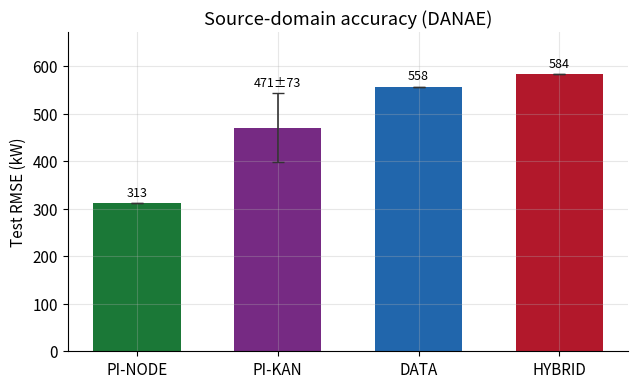
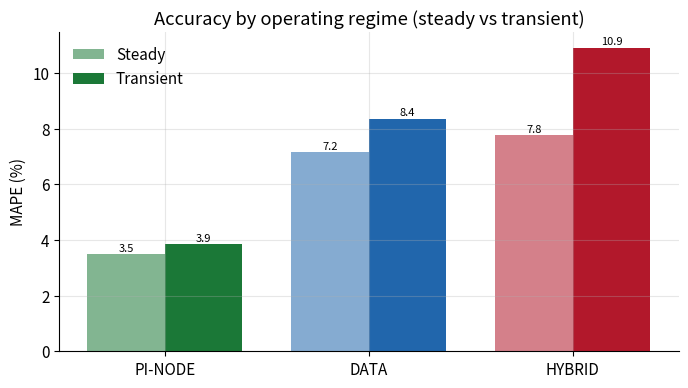
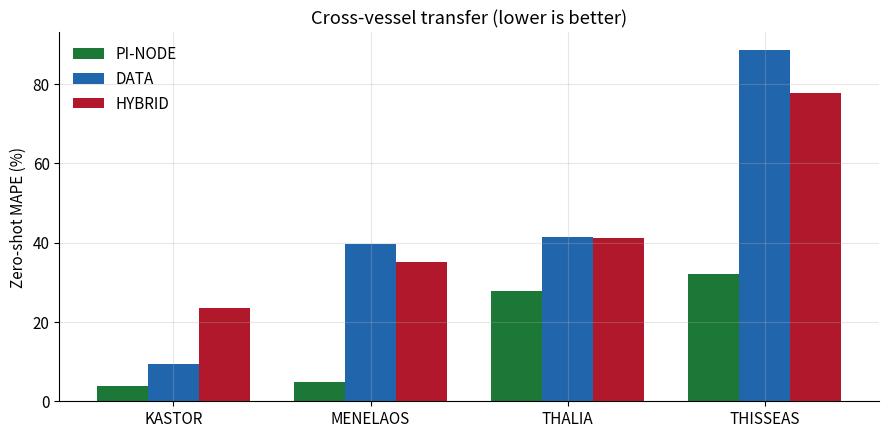
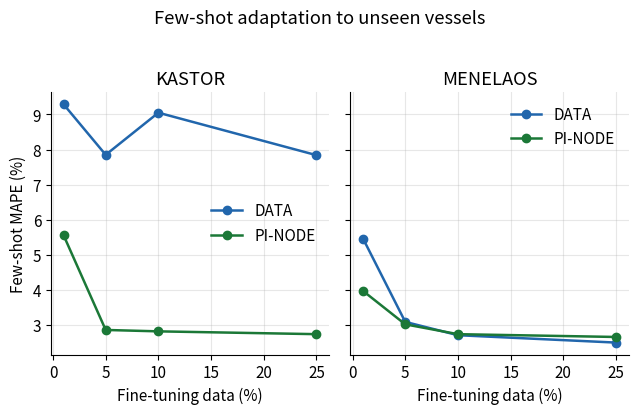
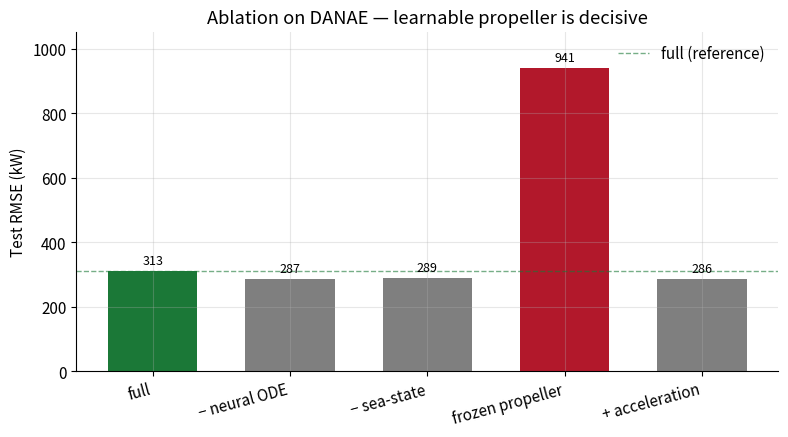
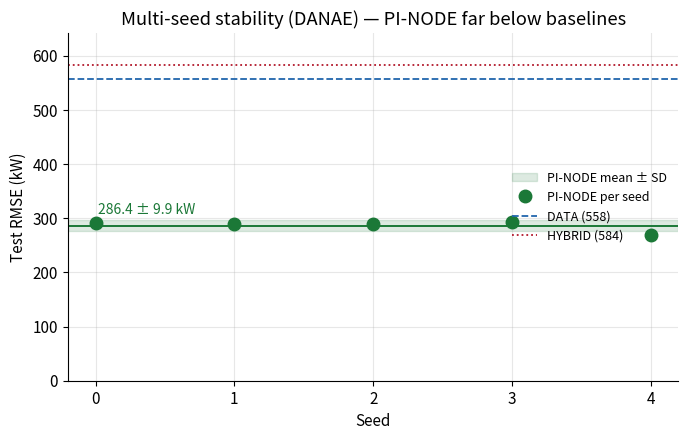
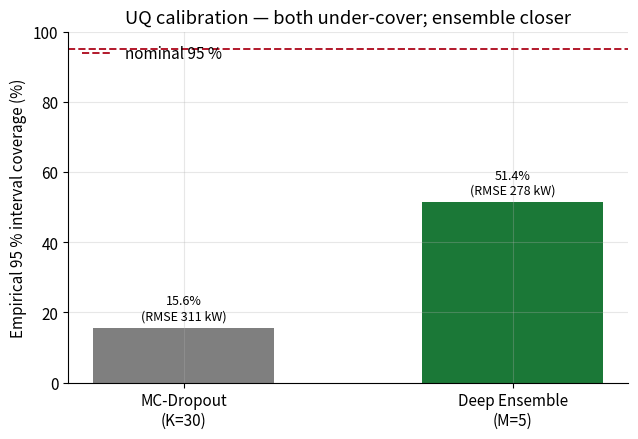
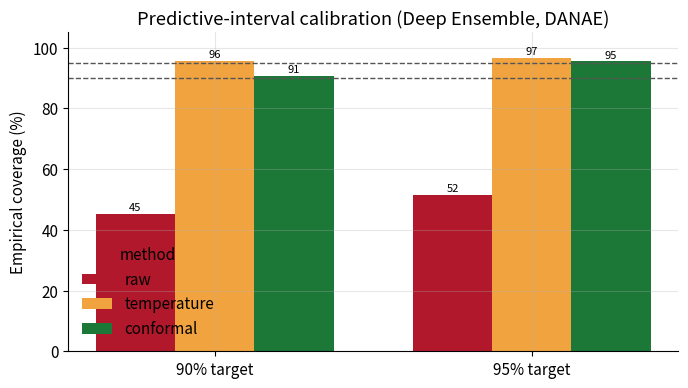

These charts were generated, in order, by the following Python code:
"""
make_figures.py — generates all publication figures (F1–F10) for the PI-NODE paper.

Each fig_* function writes one figure to results/figures/ as both a vector PDF
(for LaTeX inclusion) and a 300-dpi PNG preview.  Loss-curve data is loaded from
saved CSV histories when available, falling back to regex-parsed training logs;
all other numeric results are stored as constants below with provenance comments.
"""
import os
import re
import csv
import matplotlib
matplotlib.use("Agg")
import matplotlib.pyplot as plt

# --------------------------------------------------------------------------- #
# Style / paths
# --------------------------------------------------------------------------- #
FIG_DIR = "results/figures"
HIST_DIR = "results/history"

# Consistent palette across all figures: green = physics-informed, purple = KAN,
# blue = data-only, red = hybrid.  ORDER drives the axis ordering in most plots.
COLORS = {"PI-NODE": "#1b7837", "PI-KAN": "#762a83", "DATA": "#2166ac", "HYBRID": "#b2182b"}
ORDER = ["PI-NODE", "DATA", "HYBRID"]

# Minimal rcParams: grid at 30% opacity keeps clutter low; spines removed on top/right
# for a cleaner half-frame look consistent with the paper's style guide.
plt.rcParams.update({
    "figure.dpi": 110,
    "savefig.dpi": 300,
    "font.size": 11,
    "axes.grid": True,
    "grid.alpha": 0.3,
    "axes.spines.top": False,
    "axes.spines.right": False,
    "legend.frameon": False,
})


def save(fig, name):
    # tight_layout before save prevents label clipping; close immediately to keep
    # memory flat when regenerating all ten figures in one pass.
    os.makedirs(FIG_DIR, exist_ok=True)
    pdf = os.path.join(FIG_DIR, name + ".pdf")
    png = os.path.join(FIG_DIR, name + ".png")
    fig.tight_layout()
    fig.savefig(pdf)            # vector, for LaTeX
    fig.savefig(png)            # preview
    plt.close(fig)
    print(f"  saved {pdf} + {png}")


# --------------------------------------------------------------------------- #
# Loss-history loading: prefer saved CSV, fall back to log parsing
# --------------------------------------------------------------------------- #
def _load_history_csv(path):
    # Structured CSV is the authoritative source when available; val_loss may
    # be absent in early-epoch rows, so .get() is used defensively.
    epochs, train, val = [], [], []
    with open(path) as f:
        for row in csv.DictReader(f):
            epochs.append(int(row["epoch"]))
            train.append(float(row["train_loss"]) if row["train_loss"] else None)
            val.append(float(row["val_loss"]) if row.get("val_loss") else None)
    return epochs, train, val


def _parse_log(path, pattern, section_start=None, section_end=None):
    """Extract (train, val) loss per epoch from a log file via regex.

    section_start / section_end: substrings bounding the relevant block
    (used to isolate DATA vs HYBRID inside baseline_rerun.log).
    """
    train, val = [], []
    if not os.path.exists(path):
        return train, val
    active = section_start is None
    with open(path, errors="ignore") as f:
        for line in f:
            if section_start and section_start in line:
                active = True
                continue
            if active and section_end and section_end in line:
                break
            if not active:
                continue
            m = pattern.search(line)
            if m:
                train.append(float(m.group("tr")))
                v = m.group("vl")
                val.append(float(v) if v not in (None, "") else None)
    return train, val


# Each model trainer prints epochs in a distinct format; separate patterns avoid
# false matches when DATA and HYBRID share a single log file.
# DATA:    "Epoch [163/1000], Training Loss: 0.0041, Validation Loss: 0.0545"
PAT_DATA = re.compile(
    r"Epoch \[\d+/\d+\], Training Loss:\s*(?P<tr>[\d.]+),\s*Validation Loss:\s*(?P<vl>[\d.]+)")
# HYBRID:  "Epoch 12: train_total=0.0312, val_data=0.0312"
PAT_HYBRID = re.compile(
    r"Epoch \d+: train_total=(?P<tr>[\d.]+), val_data=(?P<vl>[\d.]+)")
# PI-NODE: "Epoch 12 | Train Loss: 0.0187 | Val Loss: 0.0151 | Val RMSE: 202.12 kW"
PAT_PINODE = re.compile(
    r"Epoch \d+ \| Train Loss:\s*(?P<tr>[\d.]+) \| Val Loss:\s*(?P<vl>[\d.]+)")


def get_loss_history(model):
    """Return (train, val) lists. CSV history wins; else parse the log."""
    # CSV histories in results/history/ are written by training scripts and carry
    # the full epoch-by-epoch record.  Log files are the fallback for runs where
    # history saving was not configured.
    csv_path = os.path.join(HIST_DIR, f"{model.replace('-', '_')}_danae.csv")
    if os.path.exists(csv_path):
        _, tr, vl = _load_history_csv(csv_path)
        return tr, vl
    if model == "DATA":
        return _parse_log("baseline_rerun.log", PAT_DATA,
                          section_start="Training DATA Model",
                          section_end="Evaluating DATA Model")
    if model == "HYBRID":
        return _parse_log("baseline_rerun.log", PAT_HYBRID,
                          section_start="Training HYBRID Model",
                          section_end="Evaluating HYBRID Model")
    if model == "PI-NODE":
        return _parse_log("pinode_rerun.log", PAT_PINODE)
    return [], []


# --------------------------------------------------------------------------- #
# Numeric tables (provenance: docs/EXPERIMENT_RUNBOOK.md + training logs)
# --------------------------------------------------------------------------- #
# F2 source-domain test RMSE (kW) on DANAE.
# PI-NODE/DATA/HYBRID are single canonical runs; PI-KAN is the 5-seed mean with
# ±std error bar sourced from results/multiseed_pikan_results.csv.
SOURCE_RMSE = {"PI-NODE": 312.52, "PI-KAN": 471.04, "DATA": 557.52, "HYBRID": 583.88}
SOURCE_ORDER = ["PI-NODE", "PI-KAN", "DATA", "HYBRID"]
SOURCE_RMSE_ERR = {"PI-KAN": 72.80}  # 5-seed std; others are single runs (no CI)

# F3 transient analysis (P75 |dV/dt| threshold)
TRANSIENT = {  # model: (steady_rmse, trans_rmse, steady_mape, trans_mape)
    "PI-NODE": (299.78, 347.80, 3.48, 3.86),
    "DATA":    (541.01, 604.34, 7.16, 8.36),
    "HYBRID":  (539.75, 699.74, 7.76, 10.91),
}

# F4 zero-shot transfer MAPE (%) per target vessel
TRANSFER = {  # ship: {model: mape}
    "KASTOR":   {"PI-NODE": 3.75,  "DATA": 9.47,  "HYBRID": 23.46},
    "MENELAOS": {"PI-NODE": 4.87,  "DATA": 39.72, "HYBRID": 35.05},
    "THALIA":   {"PI-NODE": 27.72, "DATA": 41.55, "HYBRID": 41.07},
    "THISSEAS": {"PI-NODE": 32.19, "DATA": 88.63, "HYBRID": 77.69},
}

# F5 few-shot MAPE (%) by training-data fraction.  DATA vs PI-NODE.
# MENELAOS 25% PI-NODE not yet available (run interrupted) -> None.
FEWSHOT = {
    "KASTOR": {
        "frac":    [1, 5, 10, 25],
        "DATA":    [9.29, 7.85, 9.05, 7.84],
        "PI-NODE": [5.56, 2.86, 2.82, 2.74],
    },
    "MENELAOS": {
        "frac":    [1, 5, 10, 25],
        "DATA":    [5.46, 3.09, 2.71, 2.50],
        "PI-NODE": [3.97, 3.02, 2.74, 2.66],
    },
}

# F7 ablation (DANAE) — source: results/ablation_results.csv
ABLATION = [  # (label, test_rmse_kw, mape)
    ("full",              312.52, 3.575),
    ("− neural ODE",      286.95, 3.670),
    ("− sea-state",       289.12, 3.235),
    ("frozen propeller",  941.06, 8.028),
    ("+ acceleration",    285.91, 3.418),
]

# F8 multi-seed (DANAE) — source: results/multiseed_results.csv
MULTISEED_RMSE = [290.59, 288.99, 289.97, 293.54, 268.99]  # seeds 0..4
MULTISEED_MEAN, MULTISEED_SD = 286.42, 9.89

# F9 uncertainty (DANAE) — source: uq_rerun.log
UQ = [  # (method, rmse_kw, mean_std_kw, coverage95_pct)
    ("MC-Dropout\n(K=30)", 310.98, 22.96, 15.6),
    ("Deep Ensemble\n(M=5)", 278.36, 62.13, 51.4),
]

# F10 calibration (DANAE test eval-half) — source: results/calibration_results.csv
# Deep-Ensemble empirical coverage per method at each target level.
CALIBRATION = {
    0.90: {"raw": 0.4524, "temperature": 0.9566, "conformal": 0.9078},
    0.95: {"raw": 0.5150, "temperature": 0.9662, "conformal": 0.9548},
}


# --------------------------------------------------------------------------- #
# Figures
# --------------------------------------------------------------------------- #
def fig_loss_curves():
    """F1: training & validation loss per model (DANAE source domain)."""
    # sharey=False because loss scales differ substantially across model families;
    # log-scale y-axis makes convergence visible even when final loss is very small.
    fig, axes = plt.subplots(1, 3, figsize=(13, 4), sharey=False)
    for ax, model in zip(axes, ORDER):
        tr, vl = get_loss_history(model)
        if not tr:
            ax.set_title(f"{model} (no data)")
            continue
        ep = range(1, len(tr) + 1)
        ax.plot(ep, tr, color=COLORS[model], lw=1.6, label="Train")
        # Val loss may be logged less frequently than every epoch; skip None entries
        # rather than plotting zero or breaking the x-axis.
        vl_ep = [(i + 1, v) for i, v in enumerate(vl) if v is not None]
        if vl_ep:
            xs, ys = zip(*vl_ep)
            ax.plot(xs, ys, color=COLORS[model], lw=1.6, ls="--", alpha=0.7,
                    label="Validation")
        ax.set_title(model)
        ax.set_xlabel("Epoch")
        ax.set_yscale("log")
        ax.legend()
    axes[0].set_ylabel("Loss (MSE, scaled)")
    fig.suptitle("Training / validation loss (DANAE)", y=1.02)
    save(fig, "F1_loss_curves")


def fig_source_rmse():
    """F2: source-domain test RMSE bars comparing all four model families."""
    # PI-KAN carries a 5-seed std error bar; the other three have single-run values
    # so their error is 0 (no cap drawn).  ylim headroom leaves room for the labels.
    fig, ax = plt.subplots(figsize=(6.5, 4))
    vals = [SOURCE_RMSE[m] for m in SOURCE_ORDER]
    errs = [SOURCE_RMSE_ERR.get(m, 0.0) for m in SOURCE_ORDER]
    bars = ax.bar(SOURCE_ORDER, vals, color=[COLORS[m] for m in SOURCE_ORDER],
                  width=0.62, yerr=errs, capsize=4,
                  error_kw={"ecolor": "#333333", "elinewidth": 1.2})
    for b, v, e in zip(bars, vals, errs):
        label = f"{v:.0f}" + (f"±{e:.0f}" if e else "")
        ax.text(b.get_x() + b.get_width() / 2, v + e + 8, label,
                ha="center", va="bottom", fontsize=9)
    ax.set_ylabel("Test RMSE (kW)")
    ax.set_title("Source-domain accuracy (DANAE)")
    ax.set_ylim(0, max(v + e for v, e in zip(vals, errs)) * 1.15)
    save(fig, "F2_source_rmse")


def fig_transient():
    """F3: steady vs transient MAPE (grouped bars, P75 |dV/dt| threshold)."""
    # Steady bars are rendered at alpha=0.55 to visually distinguish them from the
    # opaque transient bars while keeping the same hue for each model.
    # MAPE (index 2/3 of the tuple) is used rather than RMSE because fractional
    # error is more interpretable across different power regimes.
    fig, ax = plt.subplots(figsize=(7, 4))
    x = range(len(ORDER))
    w = 0.38
    steady = [TRANSIENT[m][2] for m in ORDER]
    trans = [TRANSIENT[m][3] for m in ORDER]
    ax.bar([i - w / 2 for i in x], steady, w, label="Steady",
           color=[COLORS[m] for m in ORDER], alpha=0.55)
    ax.bar([i + w / 2 for i in x], trans, w, label="Transient",
           color=[COLORS[m] for m in ORDER])
    for i, m in enumerate(ORDER):
        ax.text(i - w / 2, steady[i] + 0.1, f"{steady[i]:.1f}", ha="center", fontsize=8)
        ax.text(i + w / 2, trans[i] + 0.1, f"{trans[i]:.1f}", ha="center", fontsize=8)
    ax.set_xticks(list(x))
    ax.set_xticklabels(ORDER)
    ax.set_ylabel("MAPE (%)")
    ax.set_title("Accuracy by operating regime (steady vs transient)")
    ax.legend()
    save(fig, "F3_transient_mape")


def fig_transfer():
    """F4: zero-shot transfer MAPE per target vessel (no fine-tuning)."""
    # KASTOR and MENELAOS are sister vessels to DANAE so PI-NODE transfers well;
    # THALIA and THISSEAS differ more in hull form, which explains the larger gap.
    # Width w=0.26 with j-1 centering keeps three bars tightly grouped under each ship label.
    ships = list(TRANSFER.keys())
    fig, ax = plt.subplots(figsize=(9, 4.5))
    x = range(len(ships))
    w = 0.26
    for j, m in enumerate(ORDER):
        vals = [TRANSFER[s][m] for s in ships]
        ax.bar([i + (j - 1) * w for i in x], vals, w, label=m, color=COLORS[m])
    ax.set_xticks(list(x))
    ax.set_xticklabels(ships)
    ax.set_ylabel("Zero-shot MAPE (%)")
    ax.set_title("Cross-vessel transfer (lower is better)")
    ax.legend()
    save(fig, "F4_zeroshot_transfer")


def fig_fewshot():
    """F5: few-shot MAPE vs fine-tuning data fraction — DATA vs PI-NODE per ship."""
    # sharey=True enables direct cross-ship comparison; None values are skipped so
    # an incomplete run does not break the line — a text annotation flags the gap.
    ships = list(FEWSHOT.keys())
    fig, axes = plt.subplots(1, len(ships), figsize=(6.5 * len(ships) / 2, 4),
                             sharey=True)
    if len(ships) == 1:
        axes = [axes]
    for ax, ship in zip(axes, ships):
        d = FEWSHOT[ship]
        for model in ("DATA", "PI-NODE"):
            pts = [(f, v) for f, v in zip(d["frac"], d[model]) if v is not None]
            xs, ys = zip(*pts)
            ax.plot(xs, ys, "-o", color=COLORS[model], label=model, lw=1.8)
        # mark missing point if any
        if None in d["PI-NODE"]:
            ax.text(0.97, 0.95, "PI-NODE 25% pending", transform=ax.transAxes,
                    ha="right", va="top", fontsize=8, color="gray", style="italic")
        ax.set_title(ship)
        ax.set_xlabel("Fine-tuning data (%)")
        ax.legend()
    axes[0].set_ylabel("Few-shot MAPE (%)")
    fig.suptitle("Few-shot adaptation to unseen vessels", y=1.02)
    save(fig, "F5_fewshot")


def fig_ablation():
    """F7: ablation study — test RMSE per model variant, full model as reference."""
    # The "frozen propeller" bar is highlighted in red because its ~3× RMSE increase
    # (vs full) is the single most important finding: the learnable propeller map
    # is the architecture's decisive component.
    labels = [a[0] for a in ABLATION]
    rmse = [a[1] for a in ABLATION]
    colors = ["#1b7837" if lbl == "full" else "#7f7f7f" for lbl in labels]
    colors[3] = "#b2182b"  # frozen propeller — the critical degradation
    fig, ax = plt.subplots(figsize=(8, 4.5))
    bars = ax.bar(labels, rmse, color=colors, width=0.65)
    # Dashed reference line at the full-model RMSE aids direct visual comparison.
    ax.axhline(rmse[0], color="#1b7837", ls="--", lw=1, alpha=0.6,
               label="full (reference)")
    for b, v in zip(bars, rmse):
        ax.text(b.get_x() + b.get_width() / 2, v + 12, f"{v:.0f}",
                ha="center", va="bottom", fontsize=9)
    ax.set_ylabel("Test RMSE (kW)")
    ax.set_title("Ablation on DANAE — learnable propeller is decisive")
    ax.set_ylim(0, max(rmse) * 1.12)
    ax.legend()
    plt.setp(ax.get_xticklabels(), rotation=15, ha="right")
    save(fig, "F7_ablation")


def fig_multiseed():
    """F8: per-seed RMSE with mean±SD band, vs DATA/HYBRID baselines."""
    # The shaded band conveys variance at a glance; individual seed dots confirm no
    # outlier seeds.  ylim anchored to the HYBRID baseline keeps the scale readable
    # without wasting space above the worst baseline.
    fig, ax = plt.subplots(figsize=(7, 4.5))
    seeds = list(range(len(MULTISEED_RMSE)))
    ax.axhspan(MULTISEED_MEAN - MULTISEED_SD, MULTISEED_MEAN + MULTISEED_SD,
               color=COLORS["PI-NODE"], alpha=0.15, label="PI-NODE mean ± SD")
    ax.axhline(MULTISEED_MEAN, color=COLORS["PI-NODE"], lw=1.4)
    ax.plot(seeds, MULTISEED_RMSE, "o", color=COLORS["PI-NODE"], ms=9,
            label="PI-NODE per seed")
    # Baseline horizontals reuse SOURCE_RMSE so this figure stays consistent with F2.
    ax.axhline(SOURCE_RMSE["DATA"], color=COLORS["DATA"], ls="--", lw=1.3,
               label=f"DATA ({SOURCE_RMSE['DATA']:.0f})")
    ax.axhline(SOURCE_RMSE["HYBRID"], color=COLORS["HYBRID"], ls=":", lw=1.3,
               label=f"HYBRID ({SOURCE_RMSE['HYBRID']:.0f})")
    ax.text(0.02, MULTISEED_MEAN + MULTISEED_SD + 6,
            f"{MULTISEED_MEAN:.1f} ± {MULTISEED_SD:.1f} kW", color=COLORS["PI-NODE"],
            fontsize=10, va="bottom")
    ax.set_xticks(seeds)
    ax.set_xlabel("Seed")
    ax.set_ylabel("Test RMSE (kW)")
    ax.set_ylim(0, SOURCE_RMSE["HYBRID"] * 1.1)
    ax.set_title("Multi-seed stability (DANAE) — PI-NODE far below baselines")
    ax.legend(loc="center right", fontsize=9)
    save(fig, "F8_multiseed")


def fig_uncertainty():
    """F9: empirical 95% prediction-interval coverage per UQ method (DANAE)."""
    # Both MC-Dropout and Deep Ensemble under-cover relative to the nominal 95%
    # line; the gap motivates the post-hoc recalibration shown in F10.
    # RMSE is annotated alongside coverage so the accuracy/uncertainty trade-off
    # is visible in a single bar.
    methods = [u[0] for u in UQ]
    cov = [u[3] for u in UQ]
    fig, ax = plt.subplots(figsize=(6.5, 4.5))
    bars = ax.bar(methods, cov, color=["#7f7f7f", COLORS["PI-NODE"]], width=0.55)
    ax.axhline(95, color="#b2182b", ls="--", lw=1.4, label="nominal 95 %")
    for b, u in zip(bars, UQ):
        ax.text(b.get_x() + b.get_width() / 2, u[3] + 1.5,
                f"{u[3]:.1f}%\n(RMSE {u[1]:.0f} kW)", ha="center", va="bottom",
                fontsize=9)
    ax.set_ylabel("Empirical 95 % interval coverage (%)")
    ax.set_ylim(0, 100)
    ax.set_title("UQ calibration — both under-cover; ensemble closer")
    ax.legend(loc="upper left")
    save(fig, "F9_uncertainty")


def fig_calibration():
    """F10: empirical coverage before/after post-hoc recalibration (Deep Ensemble)."""
    # Three methods compared at both the 90% and 95% target levels.  The dashed
    # horizontal lines are the ideal targets; conformal prediction hits them by
    # construction on the calibration split, which is why it lands closest.
    # Source data: results/calibration_results.csv (Deep Ensemble, DANAE test eval-half).
    methods = ["raw", "temperature", "conformal"]
    colors = {"raw": "#b2182b", "temperature": "#f1a340", "conformal": "#1b7837"}
    levels = [0.90, 0.95]
    fig, ax = plt.subplots(figsize=(7, 4))
    x = range(len(levels))
    w = 0.25
    for j, m in enumerate(methods):
        vals = [CALIBRATION[l][m] * 100 for l in levels]
        offs = (j - 1) * w
        bars = ax.bar([i + offs for i in x], vals, w, label=m, color=colors[m])
        for b, v in zip(bars, vals):
            ax.text(b.get_x() + b.get_width() / 2, v + 1, f"{v:.0f}", ha="center", fontsize=8)
    for l in levels:
        ax.axhline(l * 100, ls="--", color="#555555", lw=1)
    ax.set_xticks(list(x))
    ax.set_xticklabels([f"{int(l*100)}% target" for l in levels])
    ax.set_ylabel("Empirical coverage (%)")
    ax.set_ylim(0, 105)
    ax.set_title("Predictive-interval calibration (Deep Ensemble, DANAE)")
    ax.legend(title="method")
    save(fig, "F10_calibration")


# --------------------------------------------------------------------------- #
if __name__ == "__main__":
    print("Generating paper figures -> results/figures/ (PDF + PNG)")
    fig_loss_curves()
    fig_source_rmse()
    fig_transient()
    fig_transfer()
    fig_fewshot()
    fig_ablation()
    fig_multiseed()
    fig_uncertainty()
    fig_calibration()
    print("Done.")
